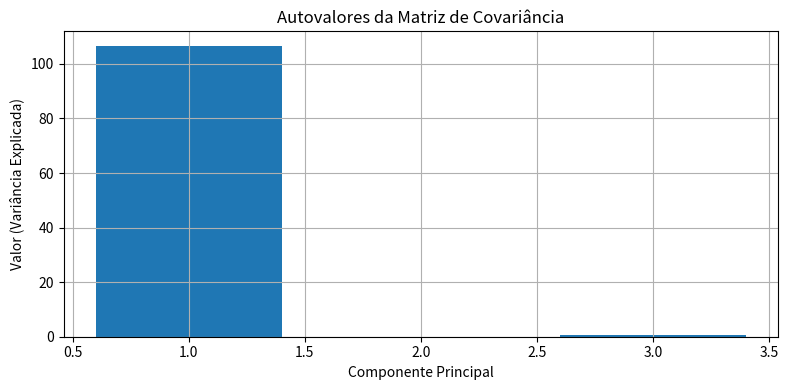
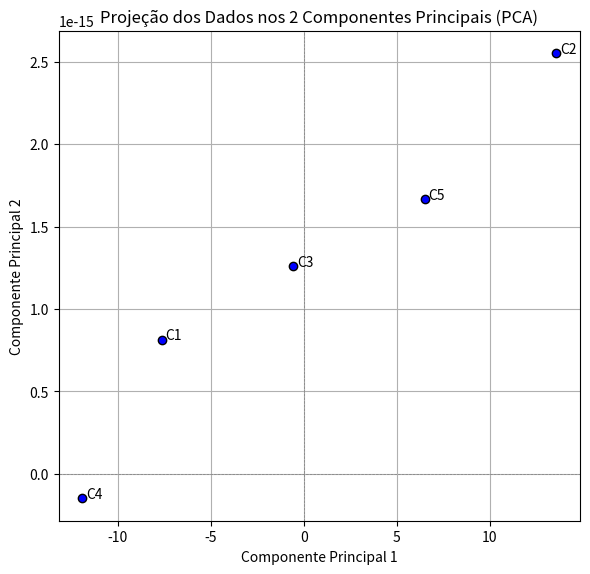

These figures' Python source, in order:
import numpy as np
import matplotlib.pyplot as plt

# ---------------------------
# 1. Dados da Entrega 1
# ---------------------------

dados = np.array([
    [25, 5, 0],
    [40, 20, 1],
    [30, 10, 0],
    [22, 2, 2],
    [35, 15, 1]
])

print("Matriz original de dados:")
print("Idade | Tempo de Habilitação | Nº de Sinistros")
print(dados)

# ---------------------------
# 2. Centralização dos Dados
# ---------------------------

media = np.mean(dados, axis=0)
dados_centralizados = dados - media
print("\nMédia de cada coluna (para centralizar):")
print(media)

print("\nMatriz de dados centralizada:")
print(dados_centralizados)

# ---------------------------
# 3. Matriz de Covariância
# ---------------------------
matriz_cov = np.cov(dados_centralizados.T)
print("\nMatriz de Covariância:")
print(matriz_cov)

# ---------------------------
# 4. Autovalores e Autovetores
# ---------------------------

autovalores, autovetores = np.linalg.eig(matriz_cov)

print("\nAutovalores:")
print(autovalores)

print("\nAutovetores:")
print(autovetores)

# ---------------------------
# 5. Visualização dos Autovalores
# ---------------------------

plt.figure(figsize=(8, 4))
plt.bar(range(1, len(autovalores) + 1), autovalores)
plt.title('Autovalores da Matriz de Covariância')
plt.xlabel('Componente Principal')
plt.ylabel('Valor (Variância Explicada)')
plt.grid(True)
plt.tight_layout()
plt.show()

# ---------------------------
# 6. Projeção PCA 2D
# ---------------------------

componentes_principais = autovetores[:, :2]  # Pegando os 2 primeiros autovetores
dados_projetados = dados_centralizados.dot(componentes_principais)

# ---------------------------
# 7. Visualização da Projeção PCA
# ---------------------------

plt.figure(figsize=(6, 6))
plt.scatter(dados_projetados[:, 0], dados_projetados[:, 1], color='blue', edgecolors='k')
for i in range(len(dados)):
    plt.text(dados_projetados[i, 0]+0.2, dados_projetados[i, 1], f'C{i+1}')
plt.title('Projeção dos Dados nos 2 Componentes Principais (PCA)')
plt.xlabel('Componente Principal 1')
plt.ylabel('Componente Principal 2')
plt.grid(True)
plt.axhline(0, color='gray', linestyle='--', linewidth=0.5)
plt.axvline(0, color='gray', linestyle='--', linewidth=0.5)
plt.tight_layout()
plt.show()
